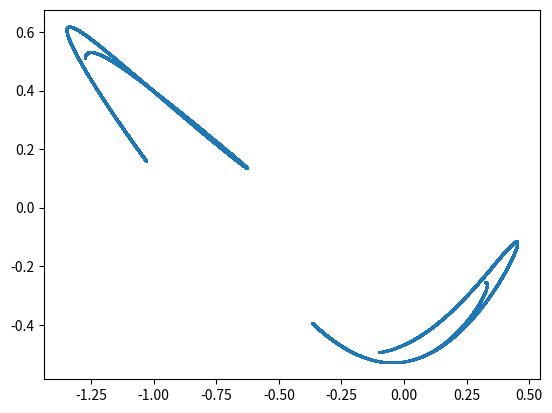

This figure's Python source: (Note: this script raises an exception after producing the figure.)
import numpy as np
import matplotlib.pyplot as plt
import random
import sys
import os
from datetime import datetime


class DivergenceError(Exception):
    pass


class Mapping:
    def converges(self):
        try:
            self.find_convergent_initial_condition(min_index=100, max_index=1000)
            return True
        except DivergenceError:
            return False

    def converges_with_complexity(self):
        if not self.converges():
            return False, None, None, None
        min_unique_ratio = 0.1
        n_trials = 10
        total_points = 0
        total_unique_points = 0
        for i in range(n_trials):
            x0, y0, trajectory = self.find_convergent_initial_condition(min_index=100, max_index=1000)
            n_unique_points = len(set(trajectory))
            unique_ratio = n_unique_points / len(trajectory)
            total_points += len(trajectory)
            total_unique_points += n_unique_points
            if unique_ratio >= min_unique_ratio:
                return True, n_unique_points, len(trajectory), unique_ratio
        total_unique_ratio = total_unique_points / total_points
        return False, total_unique_points, total_points, total_unique_ratio

    def get_convergence_points(self, x_min=-1, x_max=1, y_min=-1, y_max=1, resolution=100, max_iterations=10000, max_abs=1e6):
        print("getting convergence array")
        xs = np.linspace(x_min, x_max, resolution)
        ys = np.linspace(y_min, y_max, resolution)
        convergence = np.zeros((len(xs), len(ys)))
        for ix, x in enumerate(xs):
            print(f"row {ix} of {len(xs)}")
            for iy, y in enumerate(ys):
                starting_point = (x, y)
                trajectory = get_late_trajectory(mapping, x, y, min_index=max_iterations-1, max_index=max_iterations, max_abs=max_abs)
                if trajectory_diverges(trajectory):
                    convergence[ix, iy] = 0
                else:
                    convergence[ix, iy] = 1
        print("done getting convergence array")
        return convergence

    def plot_convergence_points(self, x_min=-1, x_max=1, y_min=-1, y_max=1, resolution=100, max_iterations=10000, max_abs=1e6):
        convergence_array = self.get_convergence_points(x_min, x_max, y_min, y_max, resolution, max_iterations, max_abs)
        plt.imshow(convergence_array)
        plt.colorbar()

    def find_convergent_initial_condition(self, min_index, max_index):
        # print("finding convergent initial condition")
        max_iterations = 100
        counter = 0
        while True:
            counter += 1
            if counter % 100 == 0:
                print(f"now at {counter} iterations in search for convergent initial condition")
            if counter > max_iterations:
                raise DivergenceError(f"could not find convergent initial condition")
            # r = np.log(1 + counter)  # start with close to origin, try going farther out over time
            r = np.random.normal(0, 1)
            theta = np.random.uniform(0, 2*np.pi)
            x0 = r * np.cos(theta)
            y0 = r * np.sin(theta)
            # x0, y0 = np.random.uniform(-1, 1, (2,))
            trajectory = get_late_trajectory(self, x0, y0, min_index=min_index, max_index=max_index, max_abs=1e6)
            if trajectory_diverges(trajectory):
                continue
            else:
                break
        # print("done finding convergent initial condition")
        return x0, y0, trajectory

    def plot_attractor(self):
        # x,y = np.random.uniform(-1, 1, 2)
        x0, y0, short_late_trajectory = self.find_convergent_initial_condition(min_index=1000, max_index=1100)
        scatter_points = get_late_trajectory(self, x0, y0, min_index=1000, max_index=100000)
        # scatter_points = late_trajectory
        if trajectory_diverges(scatter_points):
            print("initial state was thought to converge but late trajectory diverges")
            raise DivergenceError
        print("number of unique points:", len(set(scatter_points)))
        xs = [p[0] for p in scatter_points]
        ys = [p[1] for p in scatter_points]
        plt.scatter(xs, ys, marker=".", s=2)


class SingleMappingFromXY(Mapping):
    # maps a pair of coords to a single new value
    def __init__(self, coefficients):
        coefficients = np.array(coefficients)
        n_x_powers, n_y_powers = coefficients.shape
        self.x_powers, self.y_powers = np.meshgrid(range(n_x_powers), range(n_y_powers))
        self.coefficients = coefficients

    def perturb(self, amount):
        # creates a new mapping where some random vector of length `amount` has been added to the coefficients
        v = np.random.normal(0, 1, self.coefficients.shape)
        v[self.coefficients == 0] = 0  # don't increase the degree
        v *= (amount / np.linalg.norm(v))  # normalize magnitude
        c = v + self.coefficients
        # print(f"perturbed\n{self.coefficients}\nto\n{c}")
        return SingleMappingFromXY(c)

    def __call__(self, x, y):
        x_power_matrix = x ** self.x_powers
        y_power_matrix = y ** self.y_powers
        monomial_values = self.coefficients * x_power_matrix * y_power_matrix
        return monomial_values.sum()


class DoubleMappingFromXY(Mapping):
    # maps a pair of coords to a pair of new values, for mapping from (x,y) at one timestep to the next
    def __init__(self, coefficients_x, coefficients_y):
        self.mapping_x = SingleMappingFromXY(coefficients_x)
        self.mapping_y = SingleMappingFromXY(coefficients_y)

    def __call__(self, x, y):
        new_x = self.mapping_x(x, y)
        new_y = self.mapping_y(x, y)
        return (new_x, new_y)

    def perturb(self, amount_per_equation):
        # perturbs the x mapping and the y mapping each by adding a vector of length `amount_per_equation`, returns new mapping
        mx = self.mapping_x.perturb(amount_per_equation)
        my = self.mapping_y.perturb(amount_per_equation)
        return DoubleMappingFromXY.from_single_mappings(mx, my)

    @staticmethod
    def from_single_mappings(mapping_x, mapping_y):
        cx = mapping_x.coefficients
        cy = mapping_y.coefficients
        return DoubleMappingFromXY(cx, cy)

    @staticmethod
    def random(mag=1, max_degree=3):
        ndim = max_degree + 1  # e.g. for quadratic map, no term should have degree higher than 2, so want degrees 0, 1, and 2
        cx = np.random.uniform(-mag, mag, (ndim, ndim))
        cy = np.random.uniform(-mag, mag, (ndim, ndim))
        # both mappings should have lower triangle (where degrees are too large) set to zero coefficients
        # whole first row and column should be nonzero
        x_powers, y_powers = np.meshgrid(range(ndim), range(ndim))
        degree = x_powers + y_powers
        cx[degree > max_degree] = 0
        cy[degree > max_degree] = 0
        return DoubleMappingFromXY(cx, cy)

    @staticmethod
    def find_attractor(mag=1, max_degree=3):
        print("finding mapping with attractor state")
        while True:
            mapping = DoubleMappingFromXY.random(mag, max_degree)
            x,y = np.random.uniform(-1, 1, 2)
            scatter_points = get_late_trajectory(mapping, x, y, min_index=1000, max_index=10000)
            if trajectory_diverges(scatter_points):
                # print("divergent")
                continue
            n_unique_points = len(set(scatter_points))
            unique_ratio = n_unique_points / len(scatter_points)
            if unique_ratio < 0.1:
                print(f"not enough unique points: {n_unique_points}")
                continue
            print("done finding mapping with attractor state")
            return mapping

    def __repr__(self):
        cx_list = list(list(x) for x in self.mapping_x.coefficients)
        cy_list = list(list(y) for y in self.mapping_y.coefficients)
        return f"<Mapping XY with coefficients:\n\n{[cx_list, cy_list]}\n>"


class RandomChoiceMappingFromXY(Mapping):
    def __init__(self, mappings, probabilities):
        self.mappings = mappings
        p_total = sum(probabilities)
        self.probabilities = np.array(probabilities) / p_total

    def __call__(self, x, y):
        chosen_mapping = np.random.choice(self.mappings, p=self.probabilities)
        return chosen_mapping(x, y)

    def __repr__(self):
        list_of_mapping_reprs = [repr(mapping) for mapping in self.mappings]
        str_of_mapping_reprs = "\n\n\t".join(list_of_mapping_reprs)
        return f"<Random choice mapping from the sub-mappings:\n\t{str_of_mapping_reprs}\n>"


def get_late_trajectory(mapping, x0, y0, min_index, max_index, max_abs=1e9):
    assert max_index > min_index
    res = []
    x,y = x0,y0
    BIG = max_abs  # if it gets to this distance then assume it diverges
    for i in range(max_index):
        x,y = mapping(x,y)
        if i < min_index:
            # don't store these, let it settle into attractor state, if any
            continue
        else:
            res.append((x,y))
        if not np.isfinite(x) or not np.isfinite(y) or abs(x) > BIG or abs(y) > BIG:
            # assume it will diverge forever if it ever reaches inf/NaN
            # just put a nonfinite pair at the end and return
            res.append((np.inf, np.inf))
            return res
    return res


def trajectory_diverges(trajectory):
    x,y = trajectory[-1]
    return not np.isfinite(x) or not np.isfinite(y)


def run_perturbation_experiment(perturbation_nelda):
    mapping = DoubleMappingFromXY.find_attractor(mag=1, max_degree=3)
    perturbation = 10 ** (-perturbation_nelda)
    t0 = datetime.utcnow().strftime("%Y%m%d-%H%M%S")
    plt.gcf().clear()
    try:
        mapping.plot_attractor()
    except DivergenceError:
        return
    dr = f"StrangeAttractorImages/perturbation/perturbation_{t0}/"
    if not os.path.exists(dr):
        os.mkdir(dr)
    plt.savefig(dr + f"/perturbation_{t0}_nelda{perturbation_nelda}_original.png")
    with open(dr + f"perturbation_{t0}_nelda{perturbation_nelda}_original_coefficients.txt", "w") as f:
        f.write(repr(mapping))

    n_perturbations_to_get = 10
    perturbation_counter = 0
    while perturbation_counter < n_perturbations_to_get:
        new_mapping = mapping.perturb(perturbation)
        if not new_mapping.converges():
            print("new mapping does not converge at all")
        converges_complexly, n_unique_points, n_points, unique_ratio = new_mapping.converges_with_complexity()
        if not converges_complexly:
            print(f"new mapping does not converge complexly: {n_unique_points} unique points out of {n_points} points, for a ratio of {unique_ratio}")
            continue
        else:
            print(f"found complexity in perturbed mapping: {n_unique_points} unique points out of {n_points} points, for a ratio of {unique_ratio}")
        plt.gcf().clear()
        # mapping1.plot_attractor()
        # mapping2.plot_attractor()
        try:
            new_mapping.plot_attractor()
        except DivergenceError:
            continue

        # plt.show()
        # plt.savefig(f"StrangeAttractorImages/K_AS/K_AS_alpha_{alpha:.04f}.png")
        plt.savefig(dr + f"perturbation_{t0}_nelda{perturbation_nelda}_{perturbation_counter}.png")
        with open(dr + f"perturbation_{t0}_nelda{perturbation_nelda}_{perturbation_counter}_coefficients.txt", "w") as f:
            f.write(repr(new_mapping))
        perturbation_counter += 1


class MappingRecord:
    Ax, Ay = [[[-0.61812953, 0.62618444, 0.95847548], [-0.28566655, 0.60419982, 0], [-0.82349836, 0, 0]], [[0.41322135, -0.056517, 0.09507931], [0.84468446, -0.05060947, 0], [-0.9864845, 0, 0]]]  # two fractal leaves
    Bx, By = [[[0.011100313095467884, -0.2653760753248544, 0.7175056845186025], [-0.6633260488831336, 0.16221771794919104, 0.0], [-0.6300085491546239, 0.0, 0.0]], [[0.9796117830195128, -0.8743965549320505, -0.9644515017383146], [0.12238901385759271, 0.3614148282517575, 0.0], [0.3019429543542915, 0.0, 0.0]]]  # sandpaper
    Cx, Cy = [[[-0.4263134430524571, -0.2274150264834227, 0.07281615260075536], [0.89048781067281, -0.9448731072649348, 0.0], [0.8890181414440312, 0.0, 0.0]], [[-0.5478352079882176, -0.29712817219553855, -0.9657904855201964], [0.029649730126149354, 0.5975399461436748, 0.0], [-0.5090973639315446, 0.0, 0.0]]]  # slightly warped circle
    Dx, Dy = [[[-0.26186036745135133, -0.06578327856252764, -0.12745939576472742], [0.7569842181651627, -0.2752169357050396, 0.0], [-0.40530836805364623, 0.0, 0.0]], [[-0.8430240372153841, 0.8698443003542284, 0.27207240662186316], [-0.04305933100982973, 0.7230297472936218, 0.0], [0.7693034364225857, 0.0, 0.0]]]  # pointy hook
    Ex, Ey = [[[0.9224383103199736, 0.058067176333767456, 0.14228404480935586], [0.7034874711362713, -0.3823675118487939, 0.0], [-0.7253256041678289, 0.0, 0.0]], [[-0.5505891424166067, 0.7465680175138882, 0.619850393088756], [-0.7541783831728857, 0.7276713815242248, 0.0], [0.11807392184738541, 0.0, 0.0]]]  # sandpaper
    Fx, Fy = [[[-0.9425805440061719, -0.21926161637198494, 0.12566944651690393], [-0.005605160609513771, -0.23002018174571326, 0.0], [0.9509433634325835, 0.0, 0.0]], [[0.9797012868387667, -0.8211695850285523, 0.06514913178205206], [0.39455062643269745, -0.46728497091024046, 0.0], [-0.6799601231848034, 0.0, 0.0]]]  # peacock tail
    Gx, Gy = [[[-0.1532753711690451, -0.1576121173599503, 0.430583761987954], [-0.8257217296756896, -0.6168485660661247, 0.0], [-0.6795906956107203, 0.0, 0.0]], [[0.4624245068474737, 0.2857576008709981, -0.8495805340760403], [0.9924895335700097, 0.29506081246754134, 0.0], [-0.3240113993589506, 0.0, 0.0]]]  # oval
    Hx, Hy = [[[0.25966105442250886, -0.7939967270586219, 0.42917774892589655], [-0.5440820094127197, 0.1925955328572555, 0.0], [0.9485447921669079, 0.0, 0.0]], [[-0.837298229287887, 0.255105337960418, 0.9037783116305338], [0.26119924941535166, -0.10426171424878139, 0.0], [0.05289386469118562, 0.0, 0.0]]]  # four barbed pentagons
    Ix, Iy = [[[-0.6742848493450075, -0.48068688464786624, 0.8621981389262696], [0.12433753349146048, 0.7788448141920097, 0.0], [0.08463687902844752, 0.0, 0.0]], [[-0.6782791243629129, 0.9818862999296545, -0.7414694201272127], [-0.8045453352013925, -0.47868874451710797, 0.0], [0.13086602112008494, 0.0, 0.0]]]  # tornado
    Jx, Jy = [[[-0.3380695670783209, -0.5388309782183831, 0.09854461708473194], [-0.07316263296971393, 0.9771591776569704, 0.0], [0.4795186207487192, 0.0, 0.0]], [[0.9816564663911391, 0.9374966021288151, -0.8615438028800741], [-0.5795567272340942, -0.9152883631105793, 0.0], [0.7506239670233701, 0.0, 0.0]]]  # dented circle with spines
    Kx, Ky = [[[-0.9034081268946901, -0.41931649294459894, 0.4522682424342557], [-0.1646074980158272, 0.6418454961616755, 0.0], [0.2886990050530647, 0.0, 0.0]], [[-0.28742235875474553, -0.9226778238148496, 0.7098481018173008], [-0.7160331241758036, 0.47781043960632275, 0.0], [0.28701452793694227, 0.0, 0.0]]]  # isolated line segments on arc
    Lx, Ly = [[[0.45433284666595, -0.22433725728001574, 0.13749052353661173], [-0.34337338778816906, -0.821710379916532, 0.0], [0.18713588089388233, 0.0, 0.0]], [[-0.5890842658346485, 0.11007946068208674, 0.5559296907704996], [0.3017419833370627, 0.7847152698358897, 0.0], [0.010059523941953197, 0.0, 0.0]]]  # 7 isolated points on arc
    Mx, My = [[[0.7798852406908356, -0.9997671504400556, -0.7478540352120224], [0.631523405342455, -0.34335272770627734, 0.0], [-0.9500718792027345, 0.0, 0.0]], [[0.006332624057042935, 0.043157071422877724, 0.2858721885486819], [0.06591514388387587, -0.6191818307553068, 0.0], [0.1328227741039496, 0.0, 0.0]]]  # two fractal bulbs
    Nx, Ny = [[[-0.7260651096899733, -0.4021935751787411, 0.012765933742349578], [-0.5211170651794905, 0.05985086443929433, 0.0], [0.5739087084404295, 0.0, 0.0]], [[0.917608505529188, -0.5163301206228947, 0.7104543863226793], [-0.17157610981845628, -0.9499462820489186, 0.0], [-0.7849830844781942, 0.0, 0.0]]]  # rounded triangle fractal
    Ox, Oy = [[[-0.6290903265933283, -0.9651309828805865, -0.6657788091025698], [0.5452314809497985, 0.8055547994436691, 0.0], [0.7057036996439501, 0.0, 0.0]], [[-0.8377501475265969, -0.44729203498641423, 0.3929142342745249], [0.8136478703525969, -0.8461709025182849, 0.0], [0.8326167975997667, 0.0, 0.0]]]  # sharkfin in water
    Px, Py = [[[-0.07428815193849436, -0.6593855685370176, -0.4499824836382418], [-0.6823176250355307, 0.8249475447290009, 0.0], [-0.8353792609832067, 0.0, 0.0]], [[-0.8356261211300378, -0.09290204841049499, 0.6173433532257107], [0.897133993417865, 0.6007860208668772, 0.0], [0.1426634132820277, 0.0, 0.0]]]  # triangle sail
    Qx, Qy = [[[0.7955419908168555, 0.4662918810682737, -0.8808963514773149], [0.6184195112588926, -0.4504639119130487, 0.0], [-0.03808955216886223, 0.0, 0.0]], [[0.7088097422424475, 0.1909064588577205, 0.8472975203311031], [-0.7827173180545954, 0.4118107119006158, 0.0], [-0.05767648539560155, 0.0, 0.0]]]  # two twisted loops
    Rx, Ry = [[[-0.8430312408224176, -0.08877017721341374, 0.8061728813244049], [-0.5358823687986027, -0.08220296534496807, 0.0], [0.12991810888858946, 0.0, 0.0]], [[0.1652747826156098, -0.6673788990356064, -0.3927870826061932], [-0.7514058145725768, 0.45825936967977565, 0.0], [-0.5907618205934937, 0.0, 0.0]]]  # two pointy fish
    Sx, Sy = [[[0.9446700115281086, 0.4298452564544206, -0.2996748369816542], [-0.5363877836280637, 0.2553249440624479, 0.0], [-0.21468204536464652, 0.0, 0.0]], [[0.2520276944342552, -0.8766772052300915, 0.4050380703538712], [-0.915638590243957, -0.9750245529815837, 0.0], [-0.5956174754376151, 0.0, 0.0]]]  # swishy arch
    Tx, Ty = [[[-0.3642761651637316, -0.33348272740761287, 0.0890293026648854], [0.9651449627851774, 0.08221563911903429, 0.0], [-0.5423278748392466, 0.0, 0.0]], [[0.23445158782579578, 0.18312999224860071, 0.18841115738543524], [-0.7812760741235414, -0.2540651010935795, 0.0], [-0.6598230731214718, 0.0, 0.0]]]  # line with central density
    Ux, Uy = [[[0.9013735557304661, -0.24043260775918474, -0.5268379518995354], [-0.6242013964232849, 0.6789896221734257, 0.0], [-0.35026603632497477, 0.0, 0.0]], [[-0.8419252078423902, -0.009814614218918605, 0.25456771157162517], [0.9315046636186068, 0.1981498617551707, 0.0], [0.10635512909550182, 0.0, 0.0]]]  # danish
    Vx, Vy = [[[0.5236592468047314, 0.042083419085794604, -0.4415219169372602], [0.8503512302334728, 0.9978802765276715, 0.0], [-0.62126879366457, 0.0, 0.0]], [[0.8355025207885136, 0.6372465253188384, 0.3393292747462151], [0.5261980017669783, -0.6322689133464883, 0.0], [-0.2720488767868605, 0.0, 0.0]]]  # danish with two central wires
    Wx, Wy = [[[-0.0646027851324773, 0.03807582784311103, -0.22538160643264815], [0.6534227110370547, -0.7928482743219303, 0.0], [0.2170808859463642, 0.0, 0.0]], [[-0.9267081108893946, -0.6407442871876758, 0.9346077142779559], [-0.15941770048968773, -0.9428438332476075, 0.0], [0.10578192014875243, 0.0, 0.0]]]  # spiky loop
    Xx, Xy = [[[0.11302196157575617, 0.5738122932936471, 0.30897588469555504], [-0.23922792640200807, -0.01902496991850322, 0.0], [-0.7894027427905943, 0.0, 0.0]], [[-0.6929027594094999, -0.16798467767699887, 0.5218266740675683], [-0.5212225613708921, -0.14121174736726405, 0.0], [0.513485943870472, 0.0, 0.0]]]  # another line with central density
    Yx, Yy = [[[-0.6702692646955344, -0.8115376317759324, 0.02223417560555152], [0.5308840770353285, 0.08480852973626107, 0.0], [0.10719084397303491, 0.0, 0.0]], [[-0.7974606845699019, -0.2980923118636132, 0.00670460381694804], [0.17905519801152447, 0.811653105688404, 0.0], [0.9864197431187058, 0.0, 0.0]]]  # pentagon-like circle
    Zx, Zy = [[[0.667961136248705, -0.9205966836434327, 0.046558134517790783], [0.15046772873776626, -0.11545291874919283, 0.0], [-0.50859596703938, 0.0, 0.0]], [[-0.3156849726199862, -0.09653731183228609, -0.610518502125331], [-0.9628640750200128, 0.3526305890925485, 0.0], [0.9681984971068758, 0.0, 0.0]]]  # spiky loop country border
    AAx, AAy = [[[-0.7370287960424435, -0.30052836258206517, 0.9236248938031464], [-0.9008298318496966, 0.7319221256195314, 0.0], [0.7789667155543063, 0.0, 0.0]], [[-0.2794214392849774, -0.9617029941536104, -0.09169836349365634], [0.14191101659325334, 0.5391090600243158, 0.0], [0.9045455322199658, 0.0, 0.0]]]  # two spiky feathers
    ABx, ABy = [[[-0.25192598701757274, -0.7496643146393476, 0.27077967021970806], [-0.7638472318950549, 0.2175416349909325, 0.0], [0.5344170631080964, 0.0, 0.0]], [[-0.995370463475657, -0.3236678778917119, 0.4615464396987572], [0.9264269602708433, 0.03388238845901426, 0.0], [0.28917024352955845, 0.0, 0.0]]]  # spiderweb net
    ACx, ACy = [[[-0.4547501939392615, 0.9304490246287591, 0.10256269645710758], [0.899890121537904, -0.16547925694675913, 0.0], [0.2592117800843603, 0.0, 0.0]], [[0.05302751519764293, -0.49326518712369616, 0.6220152886964343], [-0.27667389761474004, -0.8509088825862965, 0.0], [-0.6441639225379017, 0.0, 0.0]]]  # banded complex loop (very cool!)
    ADx, ADy = [[[-0.6791954451383677, -0.8737182616076931, -0.6307493466695118, -0.5802801337437309, 0.5434951645967914], [-0.3488703438788048, 0.5207071104048815, 0.2003371175341937, 0.3578915104634932, 0.0], [0.34790941316488966, -0.13189879211804345, -0.15807615426745913, 0.0, 0.0], [0.4871854697962543, -0.1657996437203637, 0.0, 0.0, 0.0], [0.4494315154169808, 0.0, 0.0, 0.0, 0.0]], [[-0.07424657719764394, 0.9412082874666832, -0.9173280686293432, 0.16856273689041124, 0.8198262530399953], [0.6744106316036569, 0.11530806099995616, 0.9970525516440107, -0.9222708452405861, 0.0], [0.9981169351088437, 0.06812957577404632, 0.1354434015369992, 0.0, 0.0], [0.2374456295731242, 0.8231449244517288, 0.0, 0.0, 0.0], [0.11301827110997698, 0.0, 0.0, 0.0, 0.0]]]  # banded winged triangular loop (quartic degree)
    AEx, AEy = [[[-0.010526797587123049, 0.18206014505438595, -0.22639721411622316, -0.7858882948394639, 0.9516077950078414], [0.354522021100923, -0.6530385187822338, 0.3162862529176902, 0.19392799948054007, 0.0], [-0.9262519936700027, -0.7648577892684996, -0.28705586455625887, 0.0, 0.0], [-0.2619068947735288, 0.46879138200299497, 0.0, 0.0, 0.0], [0.058531498337911714, 0.0, 0.0, 0.0, 0.0]], [[-0.7744357812517002, 0.15129628426589314, 0.823478185056195, -0.10325255629786079, 0.6868399677485362], [0.3496068835321555, 0.4808055768712922, 0.25441106999710494, -0.1578642505967638, 0.0], [-0.2686623828266512, -0.7897400877791643, 0.7749253368838216, 0.0, 0.0], [-0.22223717820174627, -0.1450931499769872, 0.0, 0.0, 0.0], [-0.09791631968513159, 0.0, 0.0, 0.0, 0.0]]]  # loop with three internal teeth (quartic degree)
    AFx, AFy = [[[-0.14754097612270134, 0.3454997155090238], [0.429427999011335, 0.0]], [[-0.12416788830932979, 0.5749391471612384], [-0.8120235520578423, 0.0]]]  # line (linear degree)
    AGx, AGy = [[[-0.7750562873904929, -0.6180111286243533], [0.5967851740650081, 0.0]], [[-0.10189219415296935, 0.4127385484006276], [0.8364772737101478, 0.0]]]  # comet (linear degree)
    AHx, AHy = [[[-0.27211562844484916, -0.8319716689852976, 0.9351408235409293], [-0.6823195045946777, -0.6466249822249379, 0.0], [0.21965031740814345, 0.0, 0.0]], [[0.3921564315754067, 0.08856161846112665, -0.9482557710280228], [-0.6755528928100367, -0.4717489420532923, 0.0], [-0.07280200384859548, 0.0, 0.0]]]  # spiral with central density
    AIx, AIy = [[[-0.8393957755264603, -0.8879044965874197, 0.4230348570284028], [0.6149522860773156, 0.1264888905244701, 0.0], [0.8454462599804577, 0.0, 0.0]], [[-0.7141775215624688, -0.02903871845789663, 0.6336930666378235], [0.8696213045771932, -0.05841679454473758, 0.0], [0.14384061629159173, 0.0, 0.0]]]  # two teardrops which are mostly very diffuse, except for a set of dense line segments
    AJx, AJy = [[[-0.7581566467104306, 0.28078444498513555, 0.7903677663262791], [-0.7241253174456495, 0.9498787797471524, 0.0], [0.4004652769246815, 0.0, 0.0]], [[0.9012269177117744, -0.8070384262286234, -0.18318698991741122], [0.21849448737745858, 0.0409457754819853, 0.0], [-0.5270238583914626, 0.0, 0.0]]]  # two complex triangles warped into an arc
    AKx, AKy = [[[0.6807006641027684, -0.23193500162667657, -0.1320542078667737], [-0.0013246833211328912, -0.39007247219561636, 0.0], [0.6257671921844892, 0.0, 0.0]], [[0.52800490183569, 0.17147809364256705, -0.46969642327009775], [0.662708356926657, -0.2435696461563266, 0.0], [0.43558001748091124, 0.0, 0.0]]]  # oval
    ALx, ALy = [[[0.5099057895906778, -0.8677057210489232, 0.34433607635655594], [-0.732111323801578, 0.6610541070638256, 0.0], [-0.9566236476137928, 0.0, 0.0]], [[0.4358787208215771, 0.2340757691250117, 0.7451496902435053], [-0.516209679730697, -0.42741690331006366, 0.0], [-0.7549676646021979, 0.0, 0.0]]]  # five-armed spiral with central density
    AMx, AMy = [[[0.5499220954832924, 0.9296521752256588, -0.8684267855800054], [0.9905741011796014, -0.5535707136679064, 0.0], [-0.46453033236428976, 0.0, 0.0]], [[-0.4152467111389291, 0.2043127601739947, -0.0680040521561236], [-0.8578424048131852, -0.21686756999112977, 0.0], [-0.045749501983700425, 0.0, 0.0]]]  # two loops, like teardrops, whole thing has rot2 symmetry
    ANx, ANy = [[[-0.22991893507646988, -0.9219582762557677, 0.4019043169620571], [0.332410589933005, -0.24712759463241696, 0.0], [0.3910688517890635, 0.0, 0.0]], [[-0.25779213579646343, 0.5528870612053325, -0.8218199417021359], [-0.4513433822118249, -0.8122499581085585, 0.0], [0.42258955659519115, 0.0, 0.0]]]  # two hooks
    AOx, AOy = [[[-0.9318067697171788, -0.5929223864177999, -0.15028007054071413], [-0.48855398627195923, 0.4004506584919276, 0.0], [0.9175683379257229, 0.0, 0.0]], [[-0.20952951688167754, 0.49507986632936185, -0.12648652544968408], [-0.9895401249019649, 0.05884124209496622, 0.0], [0.6041892754126164, 0.0, 0.0]]]  # banded pentagonal loop
    APx, APy = [[[0.846916547480272, 0.9302074473284354, -0.4621234138886654], [-0.8156023863486168, 0.10192063825521269, 0.0], [-0.7322791925910592, 0.0, 0.0]], [[0.3421648923132392, -0.14452501314808197, -0.7711593150115379], [-0.20428039728845304, 0.5254086784159349, 0.0], [0.6930038918422219, 0.0, 0.0]]]  # thick triangle
    AQx, AQy = [[[0.21978916885170374, -0.5404118542799088, 0.600103574920656], [-0.5550526949929011, 0.40794246691380187, 0.0], [-0.3723281380279855, 0.0, 0.0]], [[0.6289274598585626, 0.40801534506961934, -0.9850829990492258], [-0.9328029430238862, -0.9350941864697262, 0.0], [-0.31979540142757945, 0.0, 0.0]]]  # complex curvy leaf
    ARx, ARy = [[[0.8117940962119976, -0.4649971127921413], [-0.8887178003196341, 0.0]], [[0.3258012373210373, -0.742761249782802], [0.2355584065539742, 0.0]]]  # line seemingly without density gradient (linear degree)
    ASx, ASy = [[[-0.07643804233090146, -0.15680941623093836], [0.16742021870347545, 0.0]], [[0.4127171473490223, 0.5271568655076095], [-0.886289791719957, 0.0]]]  # line with central density (linear degree)
    ATx, ATy = [[[-0.9469038431167203, 0.5146927809484609, -0.24388414668947567], [0.16532112389818376, 0.683313502786961, 0.0], [0.05464388876518478, 0.0, 0.0]], [[-0.7867237682661723, -0.588321444771319, -0.4446193487948711], [-0.8684343868626598, 0.4368623082912675, 0.0], [0.19270797193410028, 0.0, 0.0]]]  # danish
    AUx, AUy = [[[-0.0448042088488132, -0.026871250923233836, 0.9071538175585814, 0.1519682708941663, 0.1735099446788788], [0.6148565523413956, 0.5783766092817089, -0.9716609029061594, -0.14550563690820106, 0.0], [0.2677035731578039, -0.3017079617155052, 0.9189759536575746, 0.0, 0.0], [-0.015898339562792962, -0.17257202425325957, 0.0, 0.0, 0.0], [-0.4400286662521089, 0.0, 0.0, 0.0, 0.0]], [[-0.26801748639454703, 0.8273046034970095, -0.8638963680512879, -0.046828396629829516, 0.18952486552111436], [0.8015148590510217, -0.32254949634797514, -0.9735339271574006, 0.041567126704104895, 0.0], [0.9015119565098915, -0.4161951052512569, -0.1278128981912603, 0.0, 0.0], [-0.9689077987671502, -0.16299725884624294, 0.0, 0.0, 0.0], [0.98108090406905, 0.0, 0.0, 0.0, 0.0]]]  # six leaf loops (quartic degree)
    AVx, AVy = [[[0.6392670719401352, -0.6586485432949705, -0.3607584382687343, -0.42345237429443916, -0.9902525500369281], [-0.13311354777889806, 0.27219399938959943, -0.359371346592952, 0.30339700923418556, 0.0], [-0.3809801486771769, 0.44582057673888964, 0.8522732970002267, 0.0, 0.0], [-0.42937089999471745, 0.6234130651514471, 0.0, 0.0, 0.0], [-0.19176960675060872, 0.0, 0.0, 0.0, 0.0]], [[-0.6404131020005623, 0.5943806532788953, 0.5700184030116144, -0.47423886921886793, 0.47308824840772656], [0.7934776502463567, 0.8880918648865861, -0.39267198565536177, -0.44318452765967153, 0.0], [0.8164919036049085, 0.5911455469637585, 0.8477145170110525, 0.0, 0.0], [-0.7015081916325443, 0.9915632345409082, 0.0, 0.0, 0.0], [0.6486815235822567, 0.0, 0.0, 0.0, 0.0]]]  # twisted leaves (quartic degree)
    AWx, AWy = [[[-0.5180704777548775, 0.9528127112653579, 0.5346248524158692, -0.3527398325297635], [-0.9497139720445742, 0.29992814350146335, 0.29990808237609956, 0.0], [-0.8435693452112623, -0.47199278707760883, 0.0, 0.0], [0.6431163467287095, 0.0, 0.0, 0.0]], [[-0.5247607820751827, -0.3813735187716809, -0.173873116714649, -0.3198480970929247], [-0.16859427773075297, 0.3684896155625157, -0.6578919453144063, 0.0], [-0.8529510790745869, -0.05648661051223702, 0.0, 0.0], [0.6009191673287364, 0.0, 0.0, 0.0]]]  # sword blade (cubic degree)
    AXx, AXy = [[[-0.38258246438483834, -0.005201017951926401, 0.17460134128766902, 0.36215857392309636], [-0.8180205080879146, 0.5462880612849719, 0.036187513445569364, 0.0], [-0.9613810854582976, 0.482106254098976, 0.0, 0.0], [0.4973527539700302, 0.0, 0.0, 0.0]], [[0.4014306295233614, 0.926485378483493, -0.8817942565807413, 0.34460135027614003], [-0.023058243688384827, 0.25577920002851595, 0.5034587499440282, 0.0], [-0.6059073128323387, -0.0052300343351059375, 0.0, 0.0], [0.0315536551734541, 0.0, 0.0, 0.0]]]  # X made of hooked leaves (cubic degree)
    AYx, AYy = [[[0.03286393687280542, -0.5741864544042616, 0.6254522327689518, 0.9281403263701193], [0.496854598035948, -0.6011007672959343, -0.6330300245837586, 0.0], [0.1354806554720147, 0.4759175357801715, 0.0, 0.0], [-0.37179831412353725, 0.0, 0.0, 0.0]], [[-0.9394966943933196, -0.1838571570024976, -0.5667303152102932, 0.4781021993691146], [0.6395281072250851, -0.33787490060477254, -0.9728327341957506, 0.0], [0.8467384136489782, -0.7469946478023062, 0.0, 0.0], [-0.8113143871867603, 0.0, 0.0, 0.0]]]  # two swoops (cubic degree)
    AZx, AZy = [[[0.6509367927504683, -0.08752292700961095, 0.8986021008562286, -0.6150952016914468], [-0.30440055897944385, 0.6736570706309368, 0.1596057884372386, 0.0], [-0.3036443078715356, -0.43376560144215204, 0.0, 0.0], [0.2661433021451334, 0.0, 0.0, 0.0]], [[-0.10952214707285268, -0.6409615134266577, 0.5340933913070518, -0.9004496277781597], [-0.7123875567473834, 0.8570406175085687, 0.9849731279307556, 0.0], [-0.23167136462777793, 0.3120660503396455, 0.0, 0.0], [0.6475146087944248, 0.0, 0.0, 0.0]]]  # pentagonal banded twist (cubic degree)
    BAx, BAy = [[[0.009328904575528485, 0.6939951400524438, -0.3092213851308656, 0.6525483835883261], [-0.2303070950968782, -0.7944876544199464, -0.4494308662252635, 0.0], [-0.5891744233783633, -0.5431480955072889, 0.0, 0.0], [0.9090235467436292, 0.0, 0.0, 0.0]], [[0.8670662556374398, -0.5488648605611777, 0.2414696514114565, 0.39641981695244155], [0.43336386092968815, 0.4503379280648341, -0.2232709867322158, 0.0], [0.5814336946364582, -0.7002933008677303, 0.0, 0.0], [-0.8472148630503407, 0.0, 0.0, 0.0]]]  # starfish tornado (cubic degree)
    BBx, BBy = [[[0.4402237884355531, 0.2937074048881718, -0.632418145306394, -0.8333300375749026], [-0.315063651330624, -0.9385815615842463, 0.2609496141116854, 0.0], [-0.7975024810391911, 0.10862626944606624, 0.0, 0.0], [0.30931511981429227, 0.0, 0.0, 0.0]], [[0.6486532020275668, -0.4928487014975642, -0.34341581646433283, -0.8975409028481292], [0.7745244100391402, -0.9851966252759037, -0.18440096020624197, 0.0], [-0.704714174365181, -0.3770375273985247, 0.0, 0.0], [-0.28082385750817496, 0.0, 0.0, 0.0]]]  # seashell, loops interrupted by line / sharp turns (cubic)
    BCx, BCy = [[[0.17972191993518782, 0.3629812127205372, -0.06317376697026655, 0.025587529147727217], [0.7242286029568823, -0.5839655183016759, -0.5164409394865392, 0.0], [-0.5156693395716214, 0.8299521937979639, 0.0, 0.0], [0.07410480061709412, 0.0, 0.0, 0.0]], [[0.4485691804219678, 0.18797465912560773, 0.9518732561311154, 0.9402787490531597], [0.6649170342849917, 0.10530080334097525, 0.778324904456783, 0.0], [-0.8782127165101417, -0.8379989615466286, 0.0, 0.0], [-0.026399526066826384, 0.0, 0.0, 0.0]]]  # seashell loops with sharp hairpins/thorns (cubic)
    BDx, BDy = [[[-0.7684975294734846, 0.7637040512521869, 0.05300970901529345, -0.42318581576930914], [-0.2881704225279642, 0.35725340052136945, 0.6840266448524375, 0.0], [0.40689589600284326, -0.7305189342468226, 0.0, 0.0], [-0.6464574815235757, 0.0, 0.0, 0.0]], [[-0.8997207375395717, -0.2222097487387964, 0.9114713953800149, -0.17176512497512597], [0.5825462234069643, -0.5038904719035555, -0.09041069192766504, 0.0], [0.45141340954064835, -0.15394322084201972, 0.0, 0.0], [-0.8833775618981721, 0.0, 0.0, 0.0]]]  # parabolic spikes (cubic)
    BEx, BEy = [[[-0.16493041362447158, -0.9041437947540374, 0.9113901166804084, -0.7263153058229803], [0.6431611624734688, 0.5412627232245006, -0.5092959454792021, 0.0], [-0.24454845252895274, -0.7171049543074732, 0.0, 0.0], [0.18324193022324553, 0.0, 0.0, 0.0]], [[0.6703987942999172, -0.8795599010871593, 0.21897321633423195, -0.24604684388052944], [0.6797342004157245, -0.6259943567828061, -0.7017815851605937, 0.0], [0.7988103357080041, -0.5091836042184552, 0.0, 0.0], [-0.16035500872497233, 0.0, 0.0, 0.0]]]  # cigar with hanging ribbon (cubic)
    BFx, BFy = [[[-0.12018134347427445, 0.29561697018915223, 0.5558945190514257, 0.4990644691893791], [0.3589300752123965, 0.14201968219459316, -0.15902467760498284, 0.0], [-0.21002463382013903, -0.7186913681227309, 0.0, 0.0], [-0.7834464302040056, 0.0, 0.0, 0.0]], [[-0.3902562872178339, 0.923800243780607, -0.7226033530927982, -0.6479784422001502], [0.7645197408577278, -0.8252373698291118, -0.5677297080090389, 0.0], [0.45838673800711716, 0.8969278723362777, 0.0, 0.0], [-0.6895295136665094, 0.0, 0.0, 0.0]]]  # constellation of isolated constellations of constellations (cubic)
    BGx, BGy = [[[-0.9044811178602636, 0.5517951232741856, 0.6751852982247533, -0.09325558741644957], [0.24139112448633315, -0.13201375255277048, 0.3722649160675142, 0.0], [-0.7183621105866616, -0.4062741804946277, 0.0, 0.0], [-0.6144558454092746, 0.0, 0.0, 0.0]], [[0.6469039610236014, 0.7213291185161108, -0.7397902462403094, -0.637353210005617], [0.1563581947208208, 0.9905772589757742, -0.5275224473527791, 0.0], [-0.3911335564248546, 0.8015079494516717, 0.0, 0.0], [0.6123026450671776, 0.0, 0.0, 0.0]]]  # swoopy spiky leaf



    records = [
        [Ax, Ay], [Bx, By], [Cx, Cy], [Dx, Dy], [Ex, Ey], [Fx, Fy], [Gx, Gy], [Hx, Hy], [Ix, Iy], [Jx, Jy], 
        [Kx, Ky], [Lx, Ly], [Mx, My], [Nx, Ny], [Ox, Oy], [Px, Py], [Qx, Qy], [Rx, Ry], [Sx, Sy], [Tx, Ty],
        [Ux, Uy], [Vx, Vy], [Wx, Wy], [Xx, Xy], [Yx, Yy], [Zx, Zy], [AAx, AAy], [ABx, ABy], [ACx, ACy], [ADx, ADy],
        [AEx, AEy], [AFx, AFy], [AGx, AGy], [AHx, AHy], [AIx, AIy], [AJx, AJy], [AKx, AKy], [ALx, ALy], [AMx, AMy], [ANx, ANy],
        [AOx, AOy], [APx, APy], [AQx, AQy], [ARx, ARy], [ASx, ASy], [ATx, ATy], [AUx, AUy], [AVx, AVy], [AWx, AWy], [AXx, AXy],
        [AYx, AYy], [AZx, AZy],
    ]



if __name__ == "__main__":
    # mapping1 = DoubleMappingFromXY.find_attractor(mag=1, max_degree=2)
    # print(f"found mapping: {mapping1}")
    # mapping2 = DoubleMappingFromXY.find_attractor(mag=1, max_degree=2)
    # print(f"found mapping: {mapping2}")

    # mapping1 = DoubleMappingFromXY(MappingRecord.Kx, MappingRecord.Ky)
    # mapping2 = DoubleMappingFromXY(MappingRecord.ASx, MappingRecord.ASy)
    # mapping1 = DoubleMappingFromXY.find_attractor(mag=1, max_degree=2)
    # mapping2 = DoubleMappingFromXY.find_attractor(mag=1, max_degree=2)
    # mapping1 = (lambda record: DoubleMappingFromXY(record[0], record[1]))(random.choice(MappingRecord.records))
    # mapping2 = (lambda record: DoubleMappingFromXY(record[0], record[1]))(random.choice(MappingRecord.records))

    alpha = 0.5
    # mapping = RandomChoiceMappingFromXY([mapping1, mapping2], [alpha, 1-alpha])
    # mapping = DoubleMappingFromXY.find_attractor(mag=1, max_degree=3)
    # mapping = DoubleMappingFromXY(MappingRecord.AZx, MappingRecord.AZy)
    # print(mapping)
    # mapping.plot_convergence_points(x_min=-5, x_max=5, y_min=-5, y_max=5, resolution=100, max_iterations=1000, max_abs=10)

    # run_mixing_experiment()
    while True:
        run_perturbation_experiment(perturbation_nelda=random.choice([1, 1.5, 2, 2.5, 3]))


    # found pairings:
    # - C+T
    # - T+X (two lines combine to make something very much NOT a line!)
    # - X+Y (line plus pentagon-like circle creates sharp pentagon with flyaway loops)
    # - AF + AG (two lines from linear mappings create starburst-looking pile of sticks; surprisingly not also just a line despite being a combination of linear mappings, and, I'd think, therefore also a linear mapping (but the random choice messes with this; they're not actually composed))
    # - AF + AK (line plus oval creates starburst with curly squid arms)
    # - AR + AS (two linear-degree lines create very interesting palm-leaf pattern)
    # - AL + AS (line plus spiral creates pentagon made of scratch marks)
    # - K + AS (isolated segments of arc plus centrally dense line creates multiple arcs/lines intersecting)
